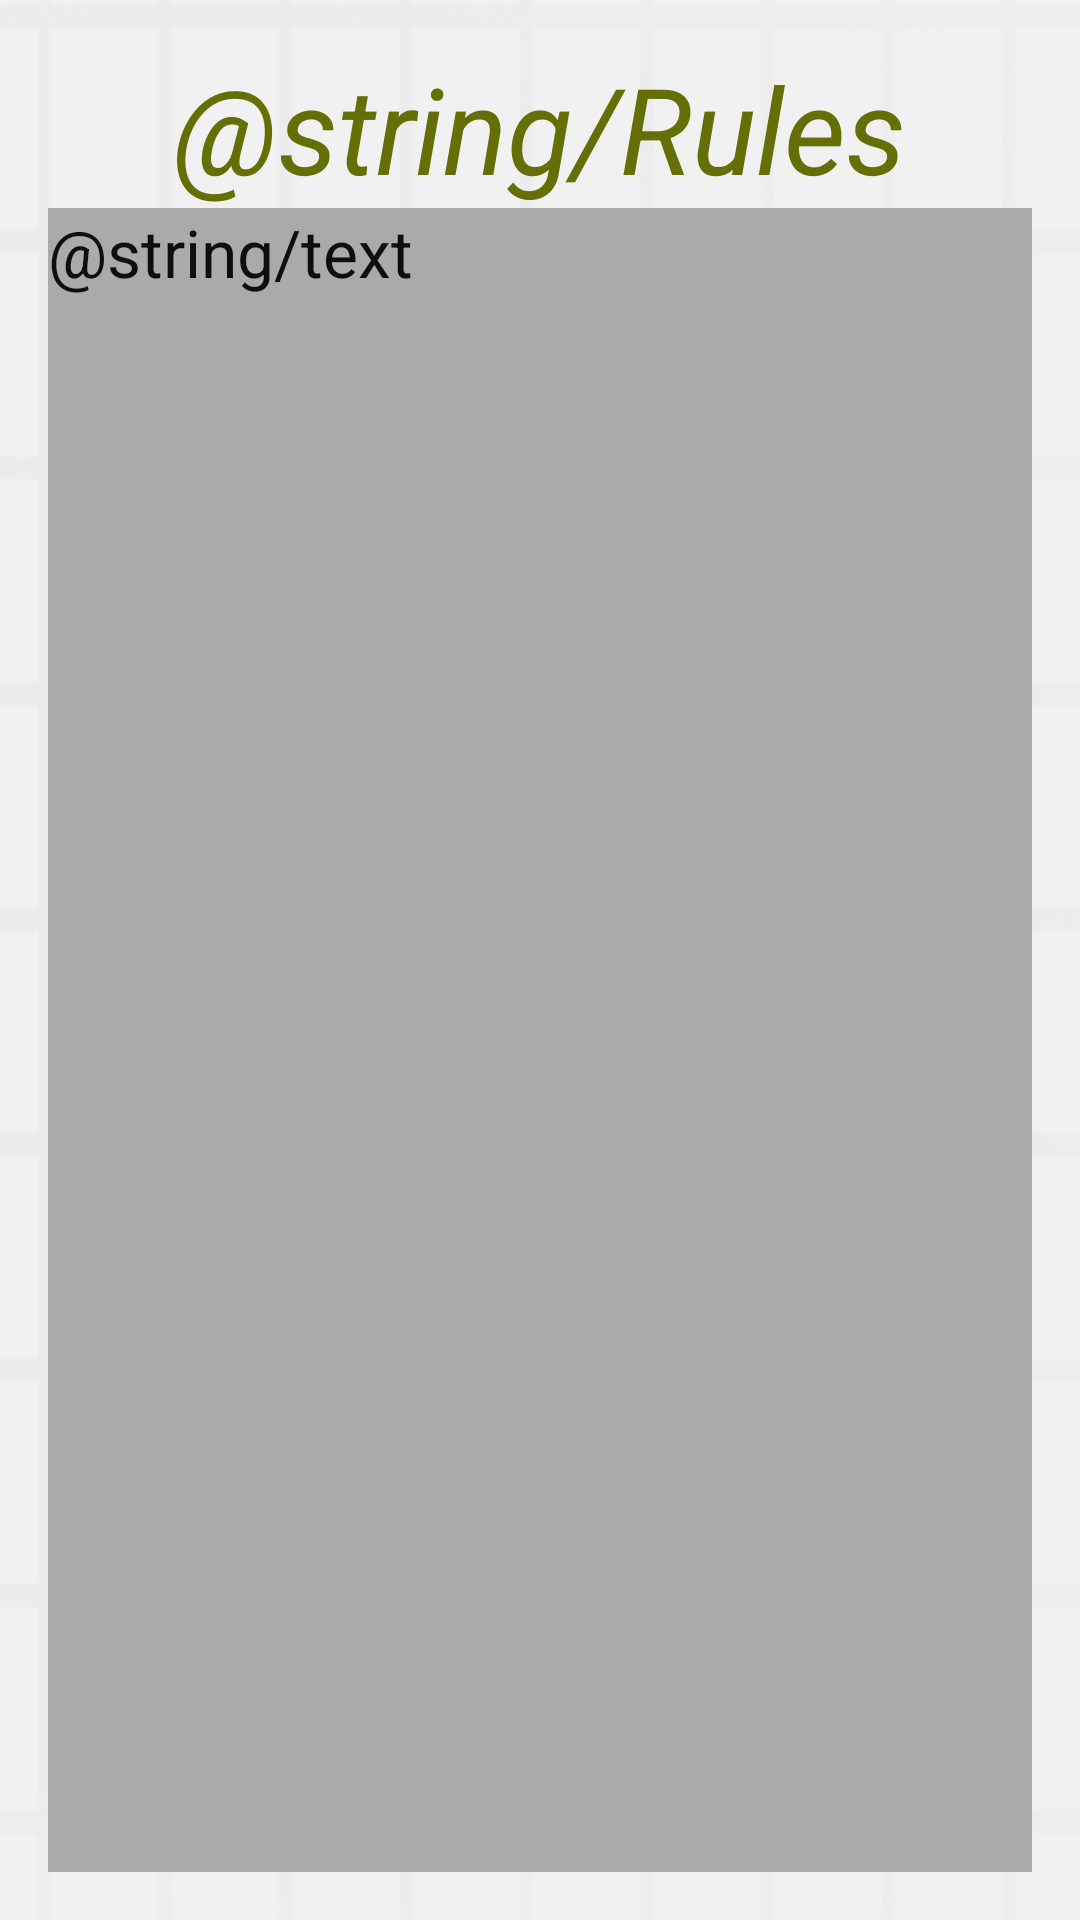

Reconstruct the res/layout file that produces this screen, plus the resources it refers to.
<!-- AndroidManifest.xml: application theme AppTheme -->
<!-- res/layout/activity_rules.xml -->
<?xml version="1.0" encoding="utf-8"?>
<RelativeLayout xmlns:android="http://schemas.android.com/apk/res/android"
    xmlns:tools="http://schemas.android.com/tools"
    android:layout_width="match_parent"
    android:layout_height="match_parent"
    android:paddingBottom="@dimen/activity_vertical_margin"
    android:paddingLeft="@dimen/activity_horizontal_margin"
    android:paddingRight="@dimen/activity_horizontal_margin"
    android:paddingTop="@dimen/activity_vertical_margin"
    tools:context="com.example.utilisateur.othello.RulesActivity"
    android:background="@drawable/background1">

    <TextView
        android:layout_width="wrap_content"
        android:layout_height="wrap_content"
        android:textAppearance="?android:attr/textAppearanceLarge"
        android:id="@+id/Rules.Textview.Rules"
        android:text="@string/Rules"
        android:textStyle="italic"
        android:textSize="@dimen/Text.normal"
        android:textColor="#647005"
        android:layout_alignParentTop="true"
        android:layout_centerHorizontal="true"
        android:allowUndo="true" />

    

        <TextView
            android:layout_width="match_parent"
            android:layout_height="match_parent"
            android:textAppearance="?android:attr/textAppearanceLarge"
            android:text="@string/text"
            android:id="@+id/Rules.Textview.text"
            android:textColor="#0f0d0d"
            android:background="@android:color/darker_gray"
            android:layout_below="@+id/Rules.Textview.Rules"
            android:scrollbars="vertical"
            />
    

</RelativeLayout>
<!-- resources referenced by this layout -->
<resources>
  <dimen name="Text.normal">40sp</dimen>
  <dimen name="activity_horizontal_margin">16dp</dimen>
  <dimen name="activity_vertical_margin">16dp</dimen>
  <!-- drawable background1: png bitmap (drawable, 10409 bytes) -->
  <string name="Rules">Régles</string>
  <string name="text">Noir commence toujours la partie. Puis les joueurs jouent à tour de rôle, chacun étant tenu de capturer des pions adverses lors de son mouvement. Si un joueur ne peut pas capturer de pion(s) adverse(s), il est forcé de passer son tour. Si aucun des deux joueurs ne peut jouer,
          ou si l\'othellier ne comporte plus de case vide, la partie s\'arrête. Le gagnant en fin de partie est celui qui possède le plus de pions. La capture de pions survient lorsqu\'un joueur place un de ses pions à l\'extrémité d\'un alignement de pions adverses contigus et dont l\'autre extrémité est déjà occupée par un de ses propres pions. Les alignements considérés peuvent être une colonne, une ligne, ou une diagonale.Si le pion nouvellement placé vient fermer plusieurs alignements, il capture tous les pions adverses des lignes ainsi fermées. La capture se traduit par le retournement des pions capturé. Ces retournements n\'entraînent pas d\'effet de capture en cascade : seul le pion nouvellement posé est pris en compte.</string>
  <style name="AppTheme" parent="Theme.AppCompat.NoActionBar">
          
          <item name="colorPrimary">@color/colorPrimary</item>
          <item name="colorPrimaryDark">@color/colorPrimaryDark</item>
          <item name="colorAccent">@color/colorAccent</item>
          <item name="android:colorBackground">@android:color/black</item>
      </style>
  <color name="colorPrimary">#3F51B5</color>
  <color name="colorPrimaryDark">#303F9F</color>
  <color name="colorAccent">#FF4081</color>
</resources>
